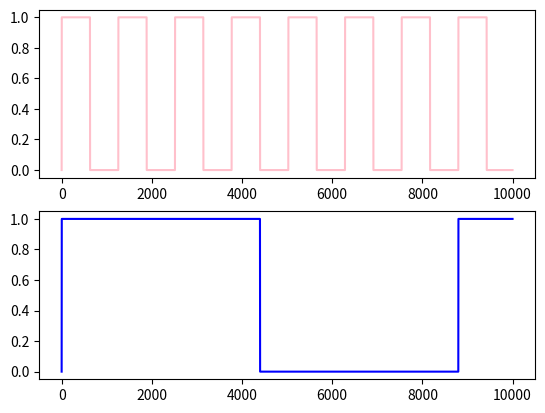

Reproduce this figure in Python.
# -*- coding: utf-8 -*-
"""
Created on Sat Nov 16 13:17:24 2024

@author: Sharmieka
"""

import numpy as np
import matplotlib.pyplot as plt
import math

time_step = 1e-9
stop_time = 1e-5

# power and ground
VDD = 1
VSS = 0

# Divider ratio
N = 7


def div(a, b, o, VDD, VSS, number_of_elements, N):
    
    transition_up_count = 0
    transition_up_count_half = N-(1*(N//2)-1)
    transition_up_count_max = N+1 # same for even and odd
    transition_down_count = 0 # down does not matter for even
    transition_down_count_half = 0 
    ton = True
    isOdd = False
    
    if (N%2 != 0):
        isOdd = True
        transition_down_count_half = N-(1*(N//2))
        
    for i in range(0, number_of_elements):

        if i == 0:
            o.append(a[0])
        
        elif a[i] == VDD and a[i-1] == VSS:
            transition_up_count = transition_up_count + 1
            if (isOdd):
                if transition_up_count == transition_up_count_max:
                    ton = True
                    o.append(VDD) 
                    transition_up_count = 1 # first of new cycle
                    transition_down_count = 0
                else:
                    if ton == True: 
                        o.append(VDD)
                    else: 
                        o.append(VSS)        
            elif (not isOdd):
                if transition_up_count == transition_up_count_half:
                    ton = False
                    o.append(VSS) 
                elif transition_up_count == transition_up_count_max:
                    ton = True
                    o.append(VDD) 
                    transition_up_count = 1 # first of new cycle
                    transition_down_count = 0
                else:
                    if ton == True: 
                        o.append(VDD)
                    else: 
                        o.append(VSS) 
    
        elif a[i] == VSS and a[i-1] == VDD:
            transition_down_count = transition_down_count + 1
            if (isOdd):
                if transition_down_count == transition_down_count_half:
                    ton = False
                    o.append(VSS)
                else:
                    if ton == True: 
                        o.append(VDD)
                    else: 
                        o.append(VSS) 
            elif (not isOdd):
                if ton == True: 
                    o.append(VDD)
                else: 
                    o.append(VSS) 
            
        else: #continue
            if ton == True: 
                o.append(VDD)
            else: 
                o.append(VSS) 
    return o

# TEST

a = []
b = []
o = []

number_of_elements = math.floor(stop_time / time_step)

# discretized input square wave
for i in range(0, number_of_elements):

    if (1+math.sin(i/math.floor(number_of_elements/50)))>1:

        a.append(VDD)
    else:
        a.append(VSS)
    
o = div(a, b, o, VDD, VSS, number_of_elements, N)

original_signal = np.array(a)
divided_signal = np.array(o)
print(len(o))
print(len(a))
fig, axs = plt.subplots(2)
axs[0].plot(original_signal,color="pink")
axs[1].plot(divided_signal,color="blue")
plt.show()